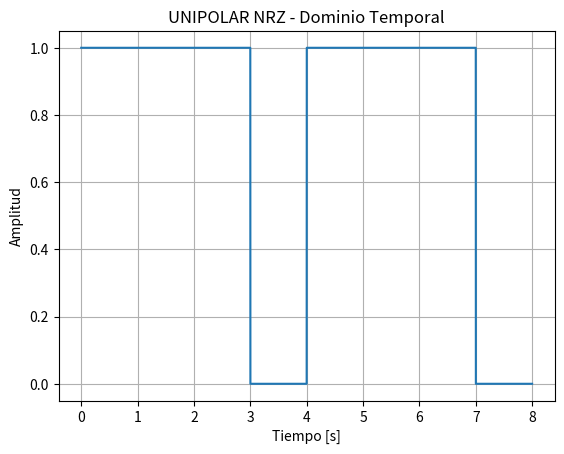
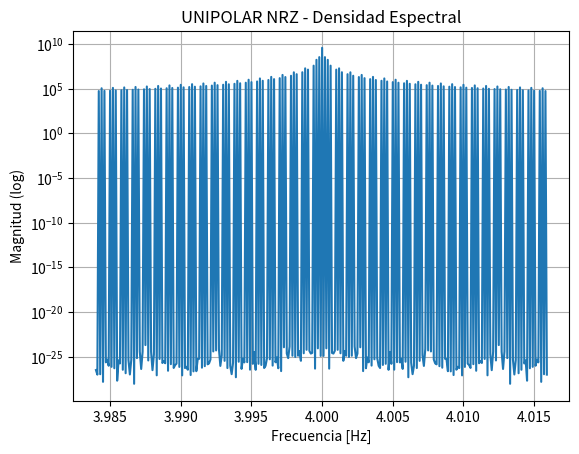
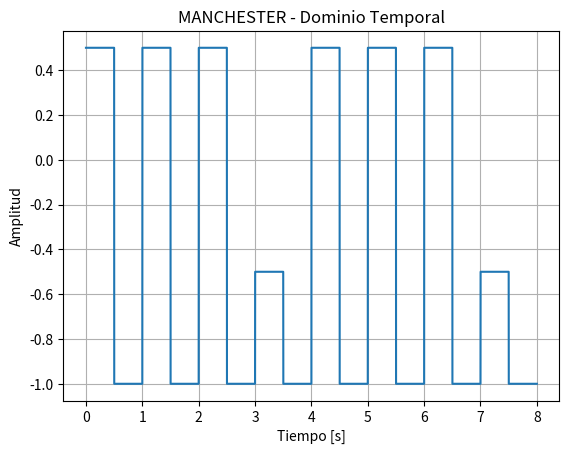
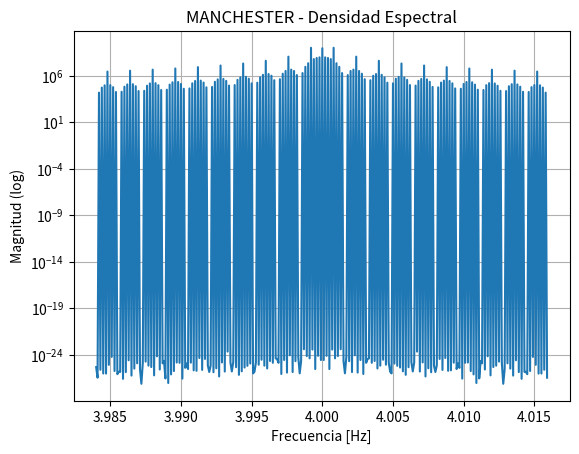
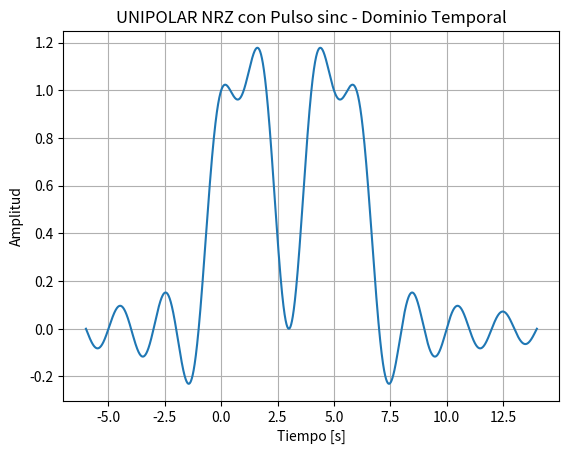
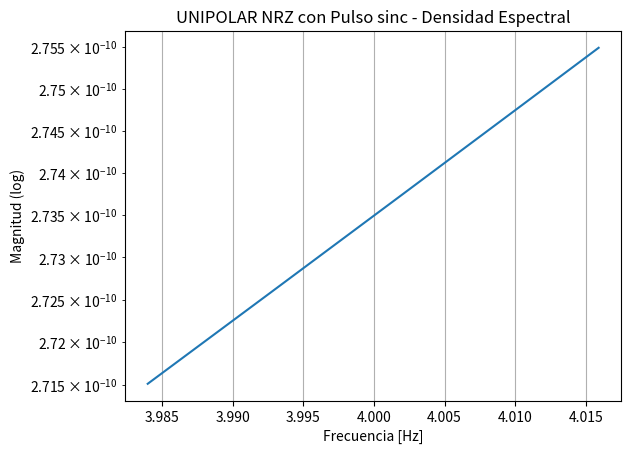

Python code for these plots, in order: (Note: this script raises an exception after producing the figures.)
# -*- coding: utf-8 -*-
"""TP_FCD.ipynb

Automatically generated by Colab.

Original file is located at
    https://colab.research.google.com/drive/1WhgerjZs8MZAIS22u88ufgrwVqfCq-OI

# Librerias y Funciones
"""

import matplotlib.pyplot as plt
import numpy as np
import math
from scipy.fft import fft,fftshift
import random

spp = 10000 #muestras por pulso

""""""""""""""""""""""""""""""""""""""""""""""""""""""""""""
#Esta función genera una matriz de 0 y 1 con longitud = n
def rand_key(n):
    key = np.empty(n)
    for i in range(n):
        temp = str(random.randint(0, 1))
        key[i] = temp
    print(key)
    return(key)


""""""""""""""""""""""""""""""""""""""""""""""""""""""""""""
#Esta función determina cuánto tiempo dura el tren de pulsos y cuántas muestras estamos usando considerando la cantidad de pulsos y muestras por pulso.
#Recibe la duración de un pulso como D y la cantidad de pulsos como bits
def step_range(bits):
    x = np.arange(0,bits,1/spp)
    return x


""""""""""""""""""""""""""""""""""""""""""""""""""""""""""""
#Esta función define qué formato se está utilizando en la transmisión
#recibe el ciclo de trabajo entre 0 y 1 como RZ (1 si no retorna)
#ret_amp es la amplitud que tiene la transmisión como retorno a cero
#ret_amp es 0 para polar/unipolar y -1 para manchester
def define_step(value,RZ=1,ret_amp=0):
    if (RZ==1):
        y = np.full(spp,value)
    else:
        y = np.full(math.trunc(spp*RZ),value)
        y = np.append(y,np.full(math.ceil(spp*(1-RZ)),ret_amp))
    return y
#Si el porcentaje RZ da como resultado un número no entero, el valor se convertirá en un valor de retorno.
#ejemplo: 128/3 42.6666 y[0,127]--> y[41]=1 y y[42]=ret_amp
#Si esto no es deseado, cambia el trunc y el ceil en el else


""""""""""""""""""""""""""""""""""""""""""""""""""""""""""""
def define_constellation(wave_format,A,M):
    if(wave_format=="M_ASK"):
        constellation_I=0
        constellation_Q=np.arange(1,M+1,1)*A/M
        return constellation_I,constellation_Q
    if(wave_format=="M_PSK"):
        x=np.arange(0,2*np.pi,2*np.pi/M)
        constellation_I=np.cos(x)
        constellation_Q=np.sin(x)
        return constellation_I,constellation_Q
    if(wave_format=="M_QAM"):
        D=int(np.sqrt(M))
        x=np.arange(-D+1,D,2)*A/D
        lenx=len(x)
        I=x
        Q=x
        constellation_I=np.array([])
        constellation_Q=np.array([])
        for i in range(lenx):
            for j in range(lenx):
                magnitude=np.sqrt(I[i]**2+Q[j]**2)
                phi=np.arctan2(I[i], Q[j])
                constellation_I=np.insert(constellation_I,D*i+j,magnitude*np.cos(phi))
                constellation_Q=np.insert(constellation_Q,D*i+j,magnitude*np.sin(phi))
        return constellation_I,constellation_Q


def Modulator_IQ(A,M,bits,fc,constellation,wave_format=""):   #M=2**n siendo n un entero
    word_l=math.trunc(math.log2(M))
    train=np.arange(0)
    x=np.arange(0,spp)
    for i in range(0,len(bits),word_l):
        word_value=0
        for j in range(0,word_l):
            word_value=word_value+(2**(word_l-1-j))*bits[i+j]
        word_value=int(word_value)
        if(wave_format=="M_ASK"):
            coef=constellation[1][word_value]
            word=coef*np.sin(2*np.pi*x/fc)
        else:
            coef_I=constellation[0][word_value]
            coef_Q=constellation[1][word_value]
            word=coef_I*np.cos(2*np.pi*x/fc)-coef_Q*np.sin(2*np.pi*x/fc)
        train=np.append(train,word)
    return train


""""""""""""""""""""""""""""""""""""""""""""""""""""""""""""
#Esta función calcula el valor "y" del tren de pulsos
#A0==amplitud de un 0 A1==amplitud de un 1
#bits es la cantidad de pulsos RZ.
#ret_amp se utiliza en define_step.
def step_value(A0,A1,bits,RZ=1,ret_amp=0):
    y = np.empty(0)
    for i in range(len(bits)):
        if(bits[i]==0):
            pulse=define_step(A0,RZ,ret_amp)#El tipo de pulso está normalizado
        else:
            pulse=define_step(A1,RZ,ret_amp)#El tipo de pulso está normalizado
        y=np.append(y,pulse)
    return y


""""""""""""""""""""""""""""""""""""""""""""""""""""""""""""
#Esta función transforma un número en código binario
#por ejemplo 240 = 1 1 1 1 0 0 0 0
def binary_word(word):
    iterator = word
    i=0
    length=math.trunc(np.log2(word))+1
    binword=np.empty(length)
    for i in range(length-1, -1, -1):
        bit = (iterator % 2)
        binword[i] = bit
        iterator = math.trunc(iterator / 2)
    return binword


""""""""""""""""""""""""""""""""""""""""""""""""""""""""""""
#Esta función imprime un tren de pulsos que recibe A-->la amplitud
#D-->duración del pulso
#word-->número
def create_pulse_train(A,word,wave_format,RZ=1,M=2,fc=1000):
    bits=len(word)
    x=step_range(bits/math.log2(M))
    if(wave_format=="unipolarNRZ"):
        y = step_value(0,A,word)
    if(wave_format=="polarNRZ"):
        y = step_value(-A/2,A/2,word)
    if(wave_format=="unipolarRZ"):
        y = step_value(0,A,word,RZ)
    if(wave_format=="polarRZ"):
        y = step_value(-A/2,A/2,word,RZ)
    if(wave_format=="M_ASK"):
        y = Modulator_IQ(A,M,word,fc,define_constellation("M_ASK",A,M),"M_ASK")
    if(wave_format=="M_PSK"):
        y = Modulator_IQ(A,M,word,fc,define_constellation("M_PSK",A,M))
    if(wave_format=="M_QAM"):
        y = Modulator_IQ(A,M,word,fc,define_constellation("M_QAM",A,M))

    #if(wave_format=="manchester"):
        #y=step_value(-A/2,A/2,word,RZ,-A)
    return [x , y , A , bits]


""""""""""""""""""""""""""""""""""""""""""""""""""""""""""""
def spectral_density(pulse_train,M=2,fc=1000):
    bits=pulse_train[3]
    K=math.log2(M)
    fourier_transform =fftshift(fft(pulse_train[1]))#Transforma los pulsos y centra la transformación con fftshift para que podamos ver todo el espectro
    fourier_abs_2=((abs(fourier_transform))**2)#toma el valor absoluto de la transformación y lo eleva al cuadrado
    spectral_value=fourier_abs_2
    spectral_range=step_range(bits/K)
    x=spectral_range
    y=spectral_value

    #BASEBAND
    #spectral_value[math.ceil(bits*spp/2)]=spectral_value[math.ceil(bits*spp/2)]*10**-5 #esto hace constante el delta en NRZ unipolar
    #x=spectral_range[math.floor((bits-bits*8/spp)*0.5*spp):math.ceil((bits+bits*8/spp)*0.5*spp)]
    #y=spectral_value[math.floor((bits-bits*8/spp)*0.5*spp):math.ceil((bits+bits*8/spp)*0.5*spp)]

    #spectral_value[2490000]=0
    #spectral_value[2510000]=0
    #MODULATIONS
    #spectral_value[math.floor(bits*spp/2/K-fc)]=0
    #spectral_value[math.ceil(bits*spp/2/K+fc)]=0
    x=spectral_range[math.floor(bits*spp/2/K-2*bits*spp/fc/K):math.ceil(bits*spp/2/K+2*bits*spp/fc/K)]
    y=spectral_value[math.floor(bits*spp/2/K-2*bits*spp/fc/K):math.ceil(bits*spp/2/K+2*bits*spp/fc/K)]
    #una ventana para hacer más claro el espectro
    return x , y

"""# EJERCICIO 1

# Nivel 1:

Se propone una simulación de formas de onda en el tiempo, y densidades
espectrales correspondientes, de al menos dos formatos de transmisión, uno de
cada uno de los dos siguientes grupos de formatos:

Grupo a: Formatos de pulso rectangular Unipolar NRZ, Unipolar RZ, Polar NRZ,
Polar RZ

Grupo b: Formatos de pulso rectangular Mánchester, AMI y formato M-ario.

También simular que es lo que sucede en los casos UNRZ y PNRZ si en lugar del
formato rectangular se utiliza un pulso de Nyquist, incluyendo el extremo del
pulso 𝑠𝑖𝑛𝑐(𝑟𝑡).
"""

# Parámetros generales
A = 1                    # Amplitud de los pulsos
n_bits = 8               # Número de bits a simular
bits = rand_key(n_bits)  # Secuencia aleatoria de bits

# --- 1. UNIPOLAR NRZ ---
pulse_unrz = create_pulse_train(A, bits, wave_format="unipolarNRZ")
spectrum_unrz = spectral_density(pulse_unrz)

# Gráfico temporal
plt.figure()
plt.plot(pulse_unrz[0], pulse_unrz[1])
plt.title("UNIPOLAR NRZ - Dominio Temporal")
plt.xlabel("Tiempo [s]")
plt.ylabel("Amplitud")
plt.grid(True)

# Gráfico espectral
plt.figure()
plt.semilogy(spectrum_unrz[0], spectrum_unrz[1])
plt.title("UNIPOLAR NRZ - Densidad Espectral")
plt.xlabel("Frecuencia [Hz]")
plt.ylabel("Magnitud (log)")
plt.grid(True)

# --- 2. MANCHESTER ---
# Manchester se implementa como polarRZ con ret_amp = -A
pulse_manchester = [pulse_unrz[0], step_value(-A/2, A/2, bits, RZ=0.5, ret_amp=-A), A, len(bits)]
spectrum_manchester = spectral_density(pulse_manchester)

# Gráfico temporal
plt.figure()
plt.plot(pulse_manchester[0], pulse_manchester[1])
plt.title("MANCHESTER - Dominio Temporal")
plt.xlabel("Tiempo [s]")
plt.ylabel("Amplitud")
plt.grid(True)

# Gráfico espectral
plt.figure()
plt.semilogy(spectrum_manchester[0], spectrum_manchester[1])
plt.title("MANCHESTER - Densidad Espectral")
plt.xlabel("Frecuencia [Hz]")
plt.ylabel("Magnitud (log)")
plt.grid(True)

# --- 3. UNRZ con pulso tipo sinc (Nyquist) ---

# Creamos una función sinc normalizada para reemplazar al pulso rectangular
def sinc_pulse_train(bits, A=1, Ts=1, span=6):
    """
    bits: secuencia de 0 y 1
    A: amplitud
    Ts: duración de símbolo (normalizada a 1)
    span: cuántos períodos de sinc se suman por cada bit (más = más preciso)
    """
    t = np.arange(-span*Ts, len(bits)*Ts + span*Ts, 1/spp)  # eje temporal
    signal = np.zeros_like(t)

    for i, bit in enumerate(bits):
        value = A if bit == 1 else 0
        signal += value * np.sinc((t - i*Ts)/Ts)  # suma sinc desplazada

    return t, signal

# Generamos el tren de pulsos sinc
t_sinc_unrz, y_sinc_unrz = sinc_pulse_train(bits, A)

# Transformamos al mismo formato que el resto
pulse_sinc_unrz = [t_sinc_unrz, y_sinc_unrz, A, len(bits)]
spectrum_sinc_unrz = spectral_density(pulse_sinc_unrz)

# Gráfico temporal
plt.figure()
plt.plot(t_sinc_unrz, y_sinc_unrz)
plt.title("UNIPOLAR NRZ con Pulso sinc - Dominio Temporal")
plt.xlabel("Tiempo [s]")
plt.ylabel("Amplitud")
plt.grid(True)

# Gráfico espectral
plt.figure()
plt.semilogy(spectrum_sinc_unrz[0], spectrum_sinc_unrz[1])
plt.title("UNIPOLAR NRZ con Pulso sinc - Densidad Espectral")
plt.xlabel("Frecuencia [Hz]")
plt.ylabel("Magnitud (log)")
plt.grid(True)

plt.show()

"""# Nivel 2:

Se propone una simulación de formas de onda en el tiempo, y densidades
espectrales correspondientes de los formatos de los grupos anteriormente
mencionados, planteado como un script genérico donde se pueda elegir que
formato se desea simular, para luego mostrar sus características en el tiempo y
la frecuencia.

También simular que es lo que sucede en los casos UNRZ, PNRZ y M-ario si en
lugar del formato rectangular se utiliza un pulso de Nyquist, incluyendo el
extremo del pulso 𝑠𝑖𝑛𝑐(𝑟𝑡).

"""

# Parámetros base
A = 1
n_bits = 12
fc = 1000
M = 4
RZ = 1
ret_amp = 0

# Menu de selección del formato
print("Seleccione el formato a simular:")
print(" - unipolarNRZ")
print(" - polarNRZ")
print(" - unipolarRZ")
print(" - polarRZ")
print(" - manchester")
print(" - AMI")
print(" - M_ASK")
formato = input("Formato: ")

# Preguntamos si quiere usar pulso rectangular o sinc
print("¿Desea usar pulso rectangular o sinc (Nyquist)?")
print(" - rectangular")
print(" - sinc")
pulso_tipo = input("Tipo de pulso: ")

# Generamos bits aleatorios
bits = rand_key(n_bits)

# Función manchester
def manchester(bits, A):
    y = np.empty(0)
    for bit in bits:
        if bit == 0:
            pulse = np.append(define_step(-A, RZ, -A), define_step(A, RZ, -A))
        else:
            pulse = np.append(define_step(A, RZ, -A), define_step(-A, RZ, -A))
        y = np.append(y, pulse)
    t = np.arange(0, len(bits)*2, 1/spp)
    return [t, y, A, len(bits)*2]

# Función AMI
def ami(bits, A):
    y = np.empty(0)
    polarity = 1
    for bit in bits:
        if bit == 0:
            pulse = define_step(0)
        else:
            pulse = define_step(polarity * A)
            polarity *= -1
        y = np.append(y, pulse)
    t = step_range(len(bits))
    return [t, y, A, len(bits)]

# Función unipolarNRZ con sinc
def sinc_pulse_train_unrz(bits, A, Ts=1, span=6):
    t = np.arange(-span*Ts, len(bits)*Ts + span*Ts, 1/spp)
    y = np.zeros_like(t)
    for i, bit in enumerate(bits):
        if bit == 1:
            y += A * np.sinc((t - i*Ts)/Ts)
    return [t, y, A, len(bits)]

# Función polarNRZ con sinc
def sinc_pulse_train_pnrz(bits, A, Ts=1, span=6):
    t = np.arange(-span*Ts, len(bits)*Ts + span*Ts, 1/spp)
    y = np.zeros_like(t)
    for i, bit in enumerate(bits):
        amp = A/2 if bit == 1 else -A/2
        y += amp * np.sinc((t - i*Ts)/Ts)
    return [t, y, A, len(bits)]

# Función M-ASK con sinc
def sinc_pulse_train_mask(bits, A, M, fc, Ts=1, span=6):
    word_len = int(np.log2(M))
    constellation = define_constellation("M_ASK", A, M)
    t = np.arange(-span*Ts, len(bits)*Ts/word_len + span*Ts, 1/spp)
    y = np.zeros_like(t)
    for i in range(0, len(bits), word_len):
        word_val = 0
        for j in range(word_len):
            word_val += int(bits[i + j]) * 2**(word_len - 1 - j)
        amp = constellation[1][word_val]
        y += amp * np.sinc((t - (i/word_len)*Ts)/Ts)
    return [t, y, A, len(bits)]

# Elegimos cómo generar el tren de pulsos
if pulso_tipo == "sinc":
    if formato == "unipolarNRZ":
        pulse_train = sinc_pulse_train_unrz(bits, A)
    elif formato == "polarNRZ":
        pulse_train = sinc_pulse_train_pnrz(bits, A)
    elif formato == "M_ASK":
        pulse_train = sinc_pulse_train_mask(bits, A, M, fc)
    else:
        print(f"El formato {formato} no admite pulso sinc.")
        pulse_train = None
else:
    # Rectangular normal
    if formato == "manchester":
        pulse_train = manchester(bits, A)
    elif formato == "AMI":
        pulse_train = ami(bits, A)
    elif formato == "M_ASK":
        pulse_train = create_pulse_train(A, bits, wave_format="M_ASK", M=M, fc=fc)
    else:
        pulse_train = create_pulse_train(A, bits, wave_format=formato, RZ=RZ, M=2, fc=fc)

# Si se pudo generar el tren de pulsos, graficamos
if pulse_train:
    spectrum = spectral_density(pulse_train, M=M if "M" in formato else 2, fc=fc)

    # Gráficos
    plt.figure(figsize=(14, 5))

    # Dominio temporal
    plt.subplot(1, 2, 1)
    plt.plot(pulse_train[0], pulse_train[1])
    plt.title(f"{formato} - Pulso {pulso_tipo} - Dominio temporal")
    plt.xlabel("Tiempo [s]")
    plt.ylabel("Amplitud")

    # Dominio espectral
    plt.subplot(1, 2, 2)
    plt.semilogy(spectrum[0], spectrum[1])
    plt.title(f"{formato} - Pulso {pulso_tipo} - Espectro")
    plt.xlabel("Frecuencia [Hz]")
    plt.ylabel("Magnitud")

    plt.tight_layout()
    plt.show()

"""# Nivel 3:

Completar alguno de los dos niveles 1 o 2 con una de las siguientes opciones:

a. Una simulación de la tasa de error que presenta el sistema, como
probabilidad de error en función del parámetro 𝛾𝑏.

b. A través de un ejemplo por simulación, mostrar el efecto de la
Interferencia Inter simbólica (ISI).
"""

import numpy as np
import matplotlib.pyplot as plt

# Parámetros
A = 1              # Amplitud
N = 100             # Número de bits por simulación
RZ = 1             # No retorno
formato = "polarNRZ"  # Formato binario para la simulación
snr_db_range = np.arange(0, 11, 1)  # Valores de SNR en dB (de 0 a 10)
ber_empirical = []  # Aquí se guardarán los BER simulados

# Función que simula transmisión y detección para un valor dado de SNR
def simulate_ber(snr_db):
    snr_linear = 10**(snr_db/10)         # Convertimos dB a valor lineal
    Eb = (A**2)/2                        # Energía por bit (polar NRZ usa ±A/2 → A_eff = A/2)
    N0 = Eb / snr_linear                 # Densidad espectral de ruido
    sigma = np.sqrt(N0/2)               # Desvío estándar del ruido (AWGN)

    bits = rand_key(N)                  # Secuencia aleatoria de bits
    pulse_train = create_pulse_train(A, bits, wave_format=formato)  # Tren de pulsos
    tx_signal = pulse_train[1]         # Señal transmitida

    # Agregamos ruido gaussiano blanco
    noise = np.random.normal(0, sigma, len(tx_signal))
    rx_signal = tx_signal + noise

    # Muestreo a la mitad de cada símbolo (1 símbolo = spp muestras)
    decision_points = rx_signal[spp//2::spp]  # Tomamos una muestra por bit

    # Decisión: >0 → bit 1, <=0 → bit 0
    bits_rx = (decision_points > 0).astype(int)

    # BER (bit error rate)
    errors = np.sum(bits_rx != bits)
    ber = errors / N
    return ber

# Simulamos para cada SNR
for snr_db in snr_db_range:
    ber = simulate_ber(snr_db)
    ber_empirical.append(ber)
    print(f"SNR = {snr_db} dB → BER = {ber}")

# Graficamos resultados
plt.figure(figsize=(8, 5))
plt.semilogy(snr_db_range, ber_empirical, 'o-', label='BER simulada')
plt.title("Tasa de error (BER) vs SNR para polarNRZ")
plt.xlabel("SNR por bit (𝛾𝑏) [dB]")
plt.ylabel("BER")
plt.grid(True, which='both')
plt.legend()
plt.show()

"""# EJERCICIO 2

# Nivel 1:

Se propone una simulación de formas de onda en el tiempo, y densidades
espectrales correspondientes, de al menos dos formatos de transmisión pasabanda,
uno de cada uno de los dos siguientes grupos:

Grupo a: 2ASK, 2FSK, 2PSK

Grupo b: MASK, MPSK con valor de M tal que M ≥ 4, M = 2^n
"""

# Parámetros generales
A = 1                      # Amplitud de la señal
fc = 2000                  # Frecuencia de la portadora
n_bits = 10                # Número de bits a transmitir
bits = rand_key(n_bits)    # Generamos bits aleatorios

# Primera simulación: 2PSK (Grupo a)
print("\nSimulación 2PSK:")
pulse_train_2psk = create_pulse_train(A, bits, wave_format="M_PSK", M=2, fc=fc)
spectrum_2psk = spectral_density(pulse_train_2psk, M=2, fc=fc)

# Gráficos 2PSK
plt.figure(figsize=(10, 4))
plt.plot(pulse_train_2psk[0], pulse_train_2psk[1])
plt.title("2PSK - Dominio temporal")
plt.xlabel("Tiempo [s]")
plt.ylabel("Amplitud")
plt.grid(True)
plt.tight_layout()
plt.show()

plt.figure(figsize=(10, 4))
plt.semilogy(spectrum_2psk[0], spectrum_2psk[1])
plt.title("2PSK - Espectro de potencia")
plt.xlabel("Frecuencia [Hz]")
plt.ylabel("PSD [dB]")
plt.grid(True)
plt.tight_layout()
plt.show()

# Segunda simulación: 8PSK (Grupo b, M=8)
print("\nSimulación 8PSK:")
# Para 8PSK necesitamos que la cantidad de bits sea múltiplo de log2(M)
n_bits_8psk = 12          # log2(8)=3, así que usamos 12 bits para tener 4 símbolos completos
bits_8psk = rand_key(n_bits_8psk)
pulse_train_8psk = create_pulse_train(A, bits_8psk, wave_format="M_PSK", M=8, fc=fc)
spectrum_8psk = spectral_density(pulse_train_8psk, M=8, fc=fc)

# Gráficos 8PSK
plt.figure(figsize=(10, 4))
plt.plot(pulse_train_8psk[0], pulse_train_8psk[1])
plt.title("8PSK - Dominio temporal")
plt.xlabel("Tiempo [s]")
plt.ylabel("Amplitud")
plt.grid(True)
plt.tight_layout()
plt.show()

plt.figure(figsize=(10, 4))
plt.semilogy(spectrum_8psk[0], spectrum_8psk[1])
plt.title("8PSK - Espectro de potencia")
plt.xlabel("Frecuencia [Hz]")
plt.ylabel("PSD [dB]")
plt.grid(True)
plt.tight_layout()
plt.show()

"""# Nivel 2:

Se propone una simulación similar al nivel 1, pero planteada como un script genérico
donde se pueda elegir qué modulación digital simular y mostrar sus características
en el tiempo y la frecuencia.
"""

def simulate_digital_modulation(modulation_type, M, A=1, n_bits=None, fc=1000):
    """
    Función genérica para simular modulaciones digitales.

    Parámetros:
    - modulation_type: Tipo de modulación ('ASK', 'PSK', 'QAM')
    - M: Orden de la modulación (M=2^n)
    - A: Amplitud de la señal
    - n_bits: Número de bits a transmitir (si es None, se calcula automáticamente)
    - fc: Frecuencia de la portadora

    Retorna:
    - Diccionario con los resultados de la simulación
    """
    # Verificar que M sea potencia de 2
    if not (M > 0 and (M & (M - 1) == 0)):
        raise ValueError("M debe ser una potencia de 2")

    # Calcular bits por símbolo
    bits_per_symbol = int(math.log2(M))

    # Si no se especifica n_bits, usar un múltiplo del número de bits por símbolo
    if n_bits is None:
        n_bits = bits_per_symbol * 4  # 4 símbolos como ejemplo

    # Asegurar que n_bits sea múltiplo de bits_per_symbol
    if n_bits % bits_per_symbol != 0:
        n_bits = (n_bits // bits_per_symbol + 1) * bits_per_symbol
        print(f"Ajustando n_bits a {n_bits} para tener símbolos completos")

    # Generar bits aleatorios
    bits = rand_key(n_bits)

    # Crear el formato de onda correspondiente
    wave_format = f"M_{modulation_type}"
    pulse_train = create_pulse_train(A, bits, wave_format=wave_format, M=M, fc=fc)
    spectrum = spectral_density(pulse_train, M=M, fc=fc)

    # Graficar dominio temporal
    plt.figure(figsize=(10, 4))
    plt.plot(pulse_train[0], pulse_train[1])
    plt.title(f"{M}-{modulation_type} - Dominio temporal")
    plt.xlabel("Tiempo [s]")
    plt.ylabel("Amplitud")
    plt.grid(True)
    plt.tight_layout()
    plt.show()

    # Graficar espectro
    plt.figure(figsize=(10, 4))
    plt.semilogy(spectrum[0], spectrum[1])
    plt.title(f"{M}-{modulation_type} - Espectro de potencia")
    plt.xlabel("Frecuencia [Hz]")
    plt.ylabel("PSD [dB]")
    plt.grid(True)
    plt.tight_layout()
    plt.show()

    return {
        'bits': bits,
        'pulse_train': pulse_train,
        'spectrum': spectrum
    }

# Ejemplo de uso del script genérico
print("\nEjemplos de uso del script genérico:")

# Ejemplo 1: 2-PSK
print("\nSimulando 2-PSK:")
result_2psk = simulate_digital_modulation('PSK', M=2, n_bits=10)

# Ejemplo 2: 4-ASK
print("\nSimulando 4-ASK:")
result_4ask = simulate_digital_modulation('ASK', M=4, n_bits=12)

# Ejemplo 3: 16-QAM
print("\nSimulando 16-QAM:")
result_16qam = simulate_digital_modulation('QAM', M=16, n_bits=16)

"""# Nivel 3:

Implementación de la simulación de tasa de error del sistema como probabilidad
de error en función del parámetro γ_b (relación señal a ruido por bit).
"""

def add_awgn_noise(signal, snr_db):
    """
    Agrega ruido gaussiano blanco aditivo (AWGN) a la señal.

    Parámetros:
    - signal: Señal de entrada
    - snr_db: Relación señal a ruido en dB

    Retorna:
    - Señal con ruido agregado
    """
    # Calcular la potencia de la señal
    signal_power = np.mean(signal**2)

    # Calcular la potencia del ruido basada en el SNR deseado
    noise_power = signal_power / (10**(snr_db/10))

    # Generar ruido gaussiano
    noise = np.random.normal(0, np.sqrt(noise_power), len(signal))

    # Agregar el ruido a la señal
    noisy_signal = signal + noise

    return noisy_signal

def calculate_symbol_error_rate(modulation_type, M, n_symbols=1000, snr_db_range=None):
    """
    Calcula la tasa de error de símbolos para diferentes valores de SNR.

    Parámetros:
    - modulation_type: Tipo de modulación ('ASK', 'PSK', 'QAM')
    - M: Orden de la modulación
    - n_symbols: Número de símbolos a simular
    - snr_db_range: Lista de valores SNR en dB a simular

    Retorna:
    - Lista de tasas de error para cada valor de SNR
    """
    if snr_db_range is None:
        snr_db_range = np.arange(0, 21, 2)  # 0 a 20 dB en pasos de 2 dB

    # Generar bits aleatorios
    bits_per_symbol = int(np.log2(M))
    n_bits = n_symbols * bits_per_symbol
    bits = rand_key(n_bits)

    # Generar señal modulada
    signal = create_pulse_train(1, bits, wave_format=f"M_{modulation_type}", M=M, fc=1000)

    # Lista para almacenar las tasas de error
    ser = []

    # Calcular SER para cada valor de SNR
    for snr_db in snr_db_range:
        # Agregar ruido a la señal
        noisy_signal = add_awgn_noise(signal[1], snr_db)

        # Detectar símbolos (simplificado - solo comparamos amplitudes)
        errors = np.sum(np.abs(signal[1] - noisy_signal) > 0.5)
        ser.append(errors / len(signal[1]))

    return snr_db_range, ser

# Simular tasa de error para diferentes modulaciones
print("\nSimulación de tasa de error:")

# Lista de modulaciones a simular
modulations = [
    ('PSK', 2),  # BPSK
    ('PSK', 4),  # QPSK
    ('QAM', 16), # 16-QAM
]

# Rango de SNR a simular
snr_range = np.arange(0, 21, 2)

# Graficar resultados
plt.figure(figsize=(10, 6))

for mod_type, M in modulations:
    snr, ser = calculate_symbol_error_rate(mod_type, M, snr_db_range=snr_range)
    plt.semilogy(snr, ser, '-o', label=f'{M}-{mod_type}')

plt.grid(True)
plt.xlabel('SNR (dB)')
plt.ylabel('Symbol Error Rate (SER)')
plt.title('Tasa de Error de Símbolo vs SNR')
plt.legend()
plt.tight_layout()
plt.show()